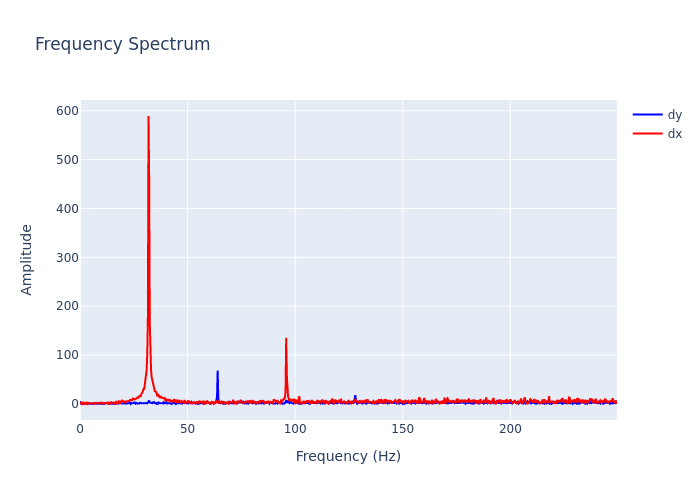

The table this chart was drawn from, first rows:
, frequency, dx, dy
0, 0.0, 2.888, 5.455
1, 0.2895, 1.169, 1.288
2, 0.579, 1.213, 0.3128
3, 0.8686, 2.396, 0.6878
4, 1.158, 0.4886, 0.4535
5, 1.448, 2.669, 0.2573
6, 1.737, 1.275, 0.9468
7, 2.027, 0.9588, 0.5466
8, 2.316, 2.411, 0.4447
9, 2.606, 1.796, 0.4269
10, 2.895, 0.3372, 0.3906
11, 3.185, 2.295, 0.8322
12, 3.474, 0.3101, 0.1948
13, 3.764, 1.245, 0.6553
14, 4.053, 2.187, 0.5961
15, 4.343, 0.5908, 1.471
16, 4.632, 1.391, 0.8519
17, 4.922, 1.144, 0.7761
18, 5.211, 1.65, 0.1797
19, 5.501, 1.248, 0.9033
20, 5.79, 0.9174, 1.538
21, 6.08, 1.642, 0.4739
22, 6.369, 2.001, 0.5281
23, 6.659, 0.2667, 0.9017
24, 6.948, 1.755, 1.333
25, 7.238, 1.471, 2.047
26, 7.528, 1.534, 0.5531
27, 7.817, 0.3969, 1.214
28, 8.107, 1.294, 2.016
29, 8.396, 2.148, 0.3875
30, 8.686, 1.446, 1.131
31, 8.975, 1.409, 0.4724
32, 9.265, 2.744, 0.7464
33, 9.554, 1.57, 1.506
34, 9.844, 0.9508, 0.4123
35, 10.13, 2.542, 0.7784
36, 10.42, 0.294, 0.7184
37, 10.71, 2.827, 0.5689
38, 11, 0.5983, 1.028
39, 11.29, 1.944, 0.3458
40, 11.58, 0.8469, 0.3844
41, 11.87, 1.584, 0.7866
42, 12.16, 2.493, 1.404
43, 12.45, 1.869, 2.211
44, 12.74, 1.267, 0.6661
45, 13.03, 2.808, 1.103
46, 13.32, 0.7027, 1.342
47, 13.61, 1.763, 0.1276
48, 13.9, 2.665, 0.412
49, 14.19, 2.708, 2.342
50, 14.48, 1.174, 1.293
51, 14.77, 3.378, 0.06421
52, 15.06, 2.46, 0.5246
53, 15.34, 2.791, 0.8279
54, 15.63, 2.763, 0.6
55, 15.92, 0.5923, 1.172
56, 16.21, 1.912, 0.7714
57, 16.5, 0.7168, 1.128
58, 16.79, 6.18, 0.558
59, 17.08, 2.614, 1.605
... 803 more rows
